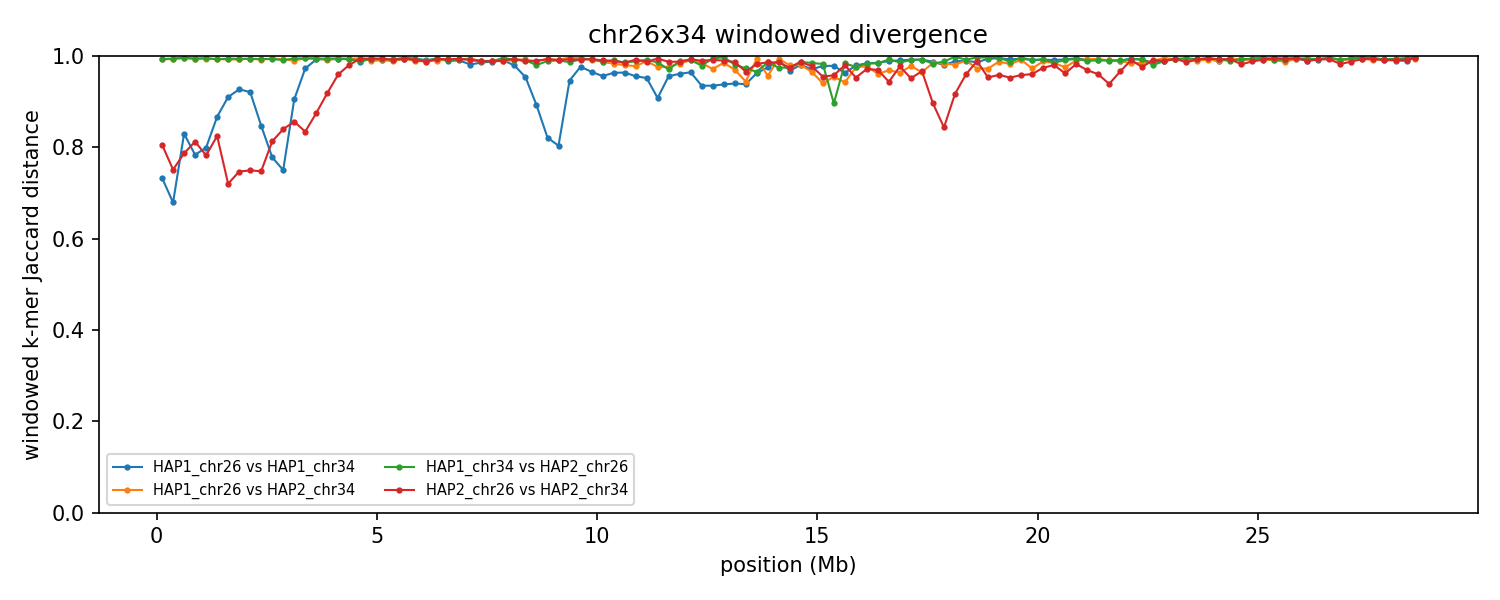

Source data for this figure (header and first rows):
group	win_start	win_end	unit_a	unit_b	hap_a	hap_b	chrom_a	chrom_b	kmers_a	kmers_b	shared	union	jaccard_distance
chr26x34	1	250000	HAP1_chr26	HAP1_chr34	HAP1	HAP1	26	34	233104	230280	97646	365738	0.733
chr26x34	1	250000	HAP1_chr26	HAP2_chr34	HAP1	HAP2	26	34	233104	218968	3213	448859	0.9928
chr26x34	1	250000	HAP1_chr34	HAP2_chr26	HAP1	HAP2	34	26	230280	213751	2966	441065	0.9933
chr26x34	1	250000	HAP2_chr26	HAP2_chr34	HAP2	HAP2	26	34	213751	218968	70369	362350	0.8058
chr26x34	250001	500000	HAP1_chr26	HAP1_chr34	HAP1	HAP1	26	34	240678	240279	116829	364128	0.6792
chr26x34	250001	500000	HAP1_chr26	HAP2_chr34	HAP1	HAP2	26	34	240678	234393	3104	471967	0.9934
chr26x34	250001	500000	HAP1_chr34	HAP2_chr26	HAP1	HAP2	34	26	240279	232812	2638	470453	0.9944
chr26x34	250001	500000	HAP2_chr26	HAP2_chr34	HAP2	HAP2	26	34	232812	234393	93107	374098	0.7511
chr26x34	500001	750000	HAP1_chr26	HAP1_chr34	HAP1	HAP1	26	34	238833	228141	67951	399023	0.8297
chr26x34	500001	750000	HAP1_chr26	HAP2_chr34	HAP1	HAP2	26	34	238833	224199	2051	460981	0.9956
chr26x34	500001	750000	HAP1_chr34	HAP2_chr26	HAP1	HAP2	34	26	228141	234636	1840	460937	0.996
chr26x34	500001	750000	HAP2_chr26	HAP2_chr34	HAP2	HAP2	26	34	234636	224199	80645	378190	0.7868
chr26x34	750001	1000000	HAP1_chr26	HAP1_chr34	HAP1	HAP1	26	34	230450	236545	83101	383894	0.7835
chr26x34	750001	1000000	HAP1_chr26	HAP2_chr34	HAP1	HAP2	26	34	230450	236053	2981	463522	0.9936
chr26x34	750001	1000000	HAP1_chr34	HAP2_chr26	HAP1	HAP2	34	26	236545	223318	2547	457316	0.9944
chr26x34	750001	1000000	HAP2_chr26	HAP2_chr34	HAP2	HAP2	26	34	223318	236053	72578	386793	0.8124
chr26x34	1000001	1250000	HAP1_chr26	HAP1_chr34	HAP1	HAP1	26	34	216624	204392	70342	350674	0.7994
chr26x34	1000001	1250000	HAP1_chr26	HAP2_chr34	HAP1	HAP2	26	34	216624	239998	2563	454059	0.9944
chr26x34	1000001	1250000	HAP1_chr34	HAP2_chr26	HAP1	HAP2	34	26	204392	242662	2203	444851	0.995
chr26x34	1000001	1250000	HAP2_chr26	HAP2_chr34	HAP2	HAP2	26	34	242662	239998	86279	396381	0.7823
chr26x34	1250001	1500000	HAP1_chr26	HAP1_chr34	HAP1	HAP1	26	34	230263	208683	51545	387401	0.8669
chr26x34	1250001	1500000	HAP1_chr26	HAP2_chr34	HAP1	HAP2	26	34	230263	222170	3040	449393	0.9932
chr26x34	1250001	1500000	HAP1_chr34	HAP2_chr26	HAP1	HAP2	34	26	208683	238823	3195	444311	0.9928
chr26x34	1250001	1500000	HAP2_chr26	HAP2_chr34	HAP2	HAP2	26	34	238823	222170	68737	392256	0.8248
chr26x34	1500001	1750000	HAP1_chr26	HAP1_chr34	HAP1	HAP1	26	34	216232	233547	37061	412718	0.9102
chr26x34	1500001	1750000	HAP1_chr26	HAP2_chr34	HAP1	HAP2	26	34	216232	236553	3424	449361	0.9924
chr26x34	1500001	1750000	HAP1_chr34	HAP2_chr26	HAP1	HAP2	34	26	233547	234333	2652	465228	0.9943
chr26x34	1500001	1750000	HAP2_chr26	HAP2_chr34	HAP2	HAP2	26	34	234333	236553	102940	367946	0.7202
chr26x34	1750001	2000000	HAP1_chr26	HAP1_chr34	HAP1	HAP1	26	34	231937	230800	31509	431228	0.9269
chr26x34	1750001	2000000	HAP1_chr26	HAP2_chr34	HAP1	HAP2	26	34	231937	241849	3595	470191	0.9924
chr26x34	1750001	2000000	HAP1_chr34	HAP2_chr26	HAP1	HAP2	34	26	230800	237174	2840	465134	0.9939
chr26x34	1750001	2000000	HAP2_chr26	HAP2_chr34	HAP2	HAP2	26	34	237174	241849	96743	382280	0.7469
chr26x34	2000001	2250000	HAP1_chr26	HAP1_chr34	HAP1	HAP1	26	34	167241	210342	27626	349957	0.9211
chr26x34	2000001	2250000	HAP1_chr26	HAP2_chr34	HAP1	HAP2	26	34	167241	230453	2340	395354	0.9941
chr26x34	2000001	2250000	HAP1_chr34	HAP2_chr26	HAP1	HAP2	34	26	210342	228593	2626	436309	0.994
chr26x34	2000001	2250000	HAP2_chr26	HAP2_chr34	HAP2	HAP2	26	34	228593	230453	91986	367060	0.7494
chr26x34	2250001	2500000	HAP1_chr26	HAP1_chr34	HAP1	HAP1	26	34	226736	200453	56544	370645	0.8474
chr26x34	2250001	2500000	HAP1_chr26	HAP2_chr34	HAP1	HAP2	26	34	226736	218996	3549	442183	0.992
chr26x34	2250001	2500000	HAP1_chr34	HAP2_chr26	HAP1	HAP2	34	26	200453	230942	2885	428510	0.9933
chr26x34	2250001	2500000	HAP2_chr26	HAP2_chr34	HAP2	HAP2	26	34	230942	218996	90641	359297	0.7477
chr26x34	2500001	2750000	HAP1_chr26	HAP1_chr34	HAP1	HAP1	26	34	240393	235460	86386	389467	0.7782
chr26x34	2500001	2750000	HAP1_chr26	HAP2_chr34	HAP1	HAP2	26	34	240393	228777	2531	466639	0.9946
chr26x34	2500001	2750000	HAP1_chr34	HAP2_chr26	HAP1	HAP2	34	26	235460	193075	2811	425724	0.9934
chr26x34	2500001	2750000	HAP2_chr26	HAP2_chr34	HAP2	HAP2	26	34	193075	228777	66514	355338	0.8128
chr26x34	2750001	3000000	HAP1_chr26	HAP1_chr34	HAP1	HAP1	26	34	235636	233602	93806	375432	0.7501
chr26x34	2750001	3000000	HAP1_chr26	HAP2_chr34	HAP1	HAP2	26	34	235636	230466	3355	462747	0.9928
chr26x34	2750001	3000000	HAP1_chr34	HAP2_chr26	HAP1	HAP2	34	26	233602	238232	4190	467644	0.991
chr26x34	2750001	3000000	HAP2_chr26	HAP2_chr34	HAP2	HAP2	26	34	238232	230466	64718	403980	0.8398
chr26x34	3000001	3250000	HAP1_chr26	HAP1_chr34	HAP1	HAP1	26	34	235567	224325	39976	419916	0.9048
chr26x34	3000001	3250000	HAP1_chr26	HAP2_chr34	HAP1	HAP2	26	34	235567	231864	4720	462711	0.9898
chr26x34	3000001	3250000	HAP1_chr34	HAP2_chr26	HAP1	HAP2	34	26	224325	232858	2438	454745	0.9946
chr26x34	3000001	3250000	HAP2_chr26	HAP2_chr34	HAP2	HAP2	26	34	232858	231864	58394	406328	0.8563
chr26x34	3250001	3500000	HAP1_chr26	HAP1_chr34	HAP1	HAP1	26	34	225639	230841	12154	444326	0.9726
chr26x34	3250001	3500000	HAP1_chr26	HAP2_chr34	HAP1	HAP2	26	34	225639	239518	2225	462932	0.9952
chr26x34	3250001	3500000	HAP1_chr34	HAP2_chr26	HAP1	HAP2	34	26	230841	238336	2524	466653	0.9946
chr26x34	3250001	3500000	HAP2_chr26	HAP2_chr34	HAP2	HAP2	26	34	238336	239518	67900	409954	0.8344
chr26x34	3500001	3750000	HAP1_chr26	HAP1_chr34	HAP1	HAP1	26	34	220748	211905	3254	429399	0.9924
chr26x34	3500001	3750000	HAP1_chr26	HAP2_chr34	HAP1	HAP2	26	34	220748	240442	2158	459032	0.9953
chr26x34	3500001	3750000	HAP1_chr34	HAP2_chr26	HAP1	HAP2	34	26	211905	233778	2598	443085	0.9941
chr26x34	3500001	3750000	HAP2_chr26	HAP2_chr34	HAP2	HAP2	26	34	233778	240442	52768	421452	0.8748
... 400 more rows
